Run: headless pygame with SDL's dummy video driver; simulated clock (each Clock.tick advances the game by its frame time, no real sleeping); random seed 0; keys injected as events and as key.get_pressed() state; no mouse input.
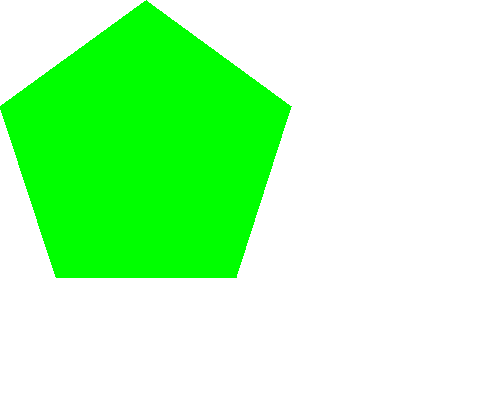
Frame 1 of 4 · flips 1–60 · no input
Frame 2 of 4 · flips 61–180 · tapped SPACE, RETURN · held RIGHT (→), D · screen unchanged from frame 1, image omitted
Frame 3 of 4 · flips 181–300 · held DOWN (↓), S · screen unchanged from frame 2, image omitted
Frame 4 of 4 · flips 301–420 · held LEFT (←), A, UP (↑), W · screen unchanged from frame 3, image omitted

The pygame program that drew these frames:

# This is a sample Python script.

# Press Shift+F10 to execute it or replace it with your code.
# Press Double Shift to search everywhere for classes, files, tool windows, actions, and settings.

import pygame
import sys

GREEN = (0,255,0)
WHITE = (255,255,255)


def gameLoop():
    while True:
        for event in pygame.event.get():
            if event.type == pygame.QUIT:
                pygame.quit()
                sys.exit()
        pygame.display.update()

# Press the green button in the gutter to run the script.
if __name__ == '__main__':
    pygame.init()
    DISPLAYSURF = pygame.display.set_mode((500,400),0,32)
    pygame.display.set_caption('Hit any key')
    DISPLAYSURF.fill(WHITE)
    pygame.draw.polygon(DISPLAYSURF,GREEN,
                        ((146,0),(291,106),(236,277),(56,277),(0,106))
                        )
    gameLoop()

# See PyCharm help at https://www.jetbrains.com/help/pycharm/
